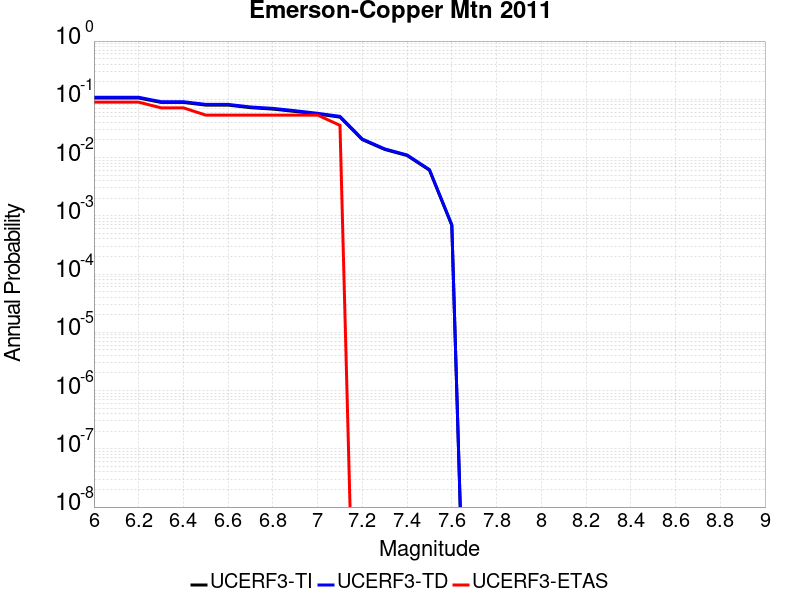

The file beside this chart, header and first rows:
Magnitude, UCERF3-TI Prob, UCERF3-TD Prob, UCERF3-ETAS Prob
6.0, 0.1055, 0.1085, 0.08929
6.1, 0.1055, 0.1085, 0.08929
6.2, 0.1055, 0.1085, 0.08929
6.3, 0.08846, 0.09098, 0.07143
6.4, 0.08846, 0.09098, 0.07143
6.5, 0.07955, 0.08183, 0.05357
6.6, 0.07955, 0.08183, 0.05357
6.7, 0.07183, 0.07389, 0.05357
6.8, 0.06797, 0.06995, 0.05357
6.9, 0.06185, 0.06367, 0.05357
7.0, 0.05583, 0.0575, 0.05357
7.1, 0.04948, 0.051, 0.03571
7.2, 0.02032, 0.02081, 0.0
7.3, 0.01379, 0.0141, 0.0
7.4, 0.01084, 0.01108, 0.0
7.5, 0.006077, 0.006216, 0.0
7.6, 6.8614166E-4, 7.033696E-4, 0.0
